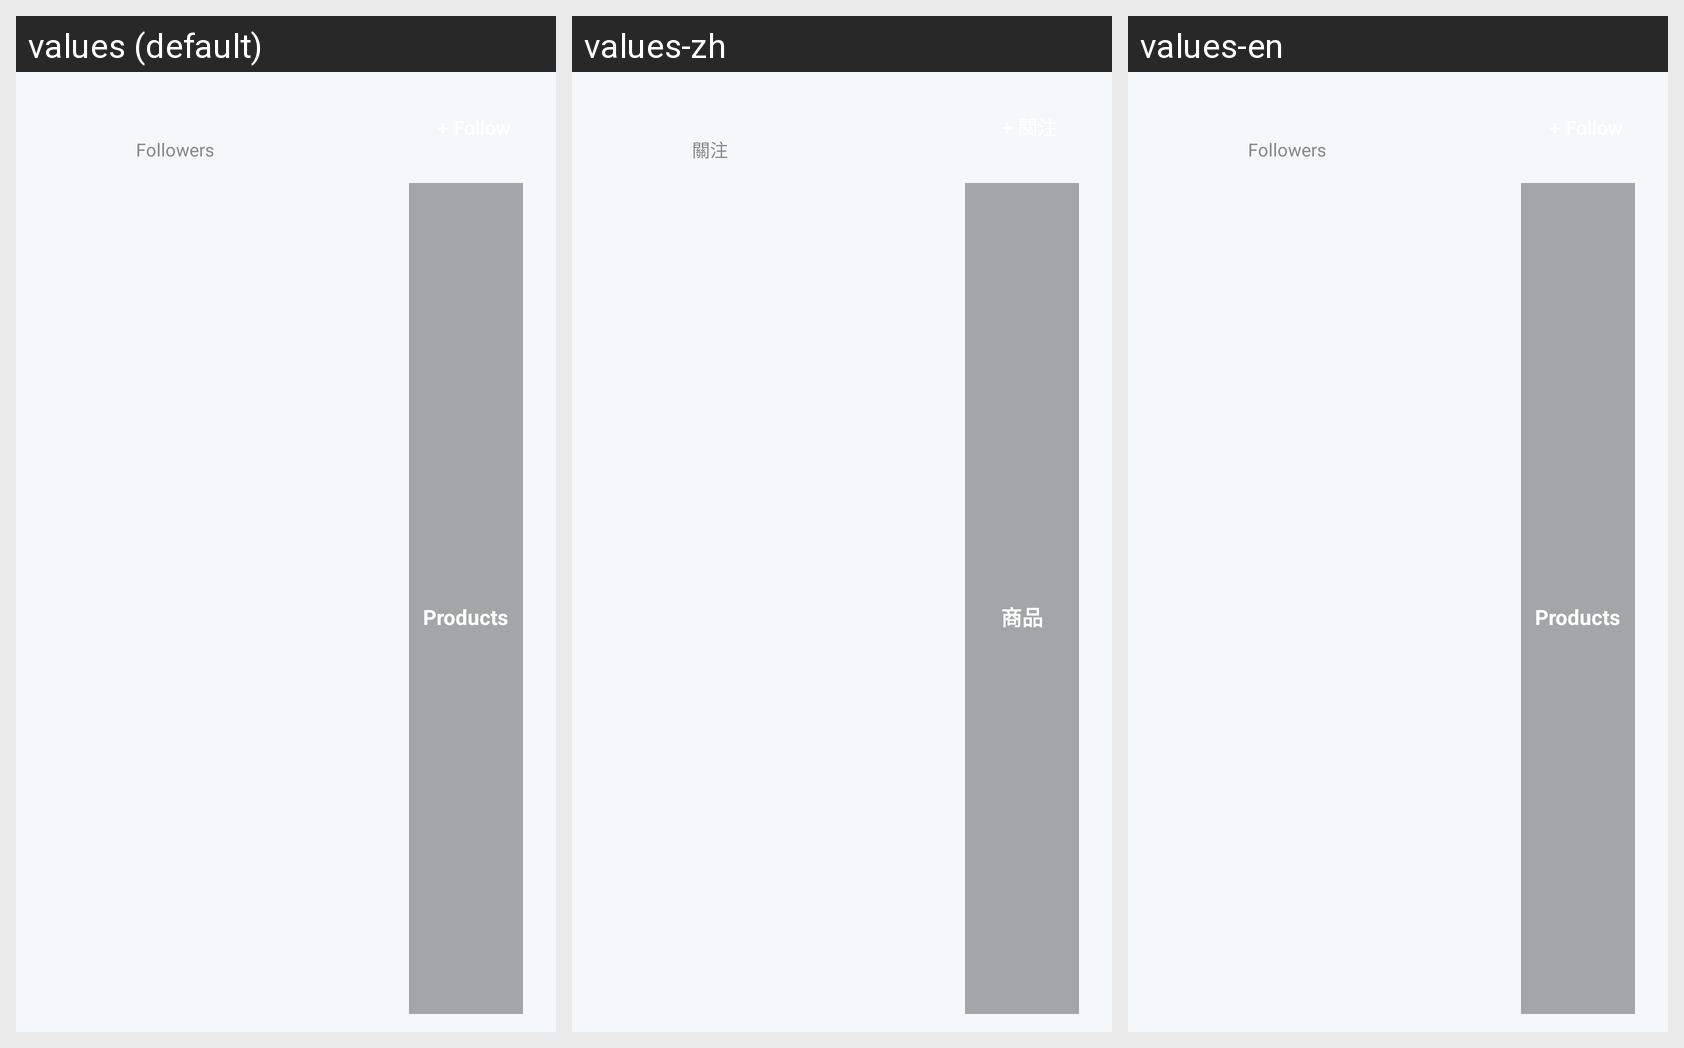

Strings drawn on this Android screen and how each of the app's shown locales translates them:
Android screen res/layout/seller_list_item.xml rendered under 3 locales, left to right: values (default), values-zh, values-en. Device: Nexus 5 (rendered at 1080×1920; each locale shown at half size, 540×960, under a caption strip naming it); theme AppTheme.
Strings drawn on this screen, with the default value and each locale's value (text and hints the layout hard-codes, and strings that could not be matched under every locale, appear in the picture but are not listed):

user_followers
  values: Followers
  values-zh: 關注
  values-en: Followers

products
  values: Products
  values-zh: 商品
  values-en: Products
